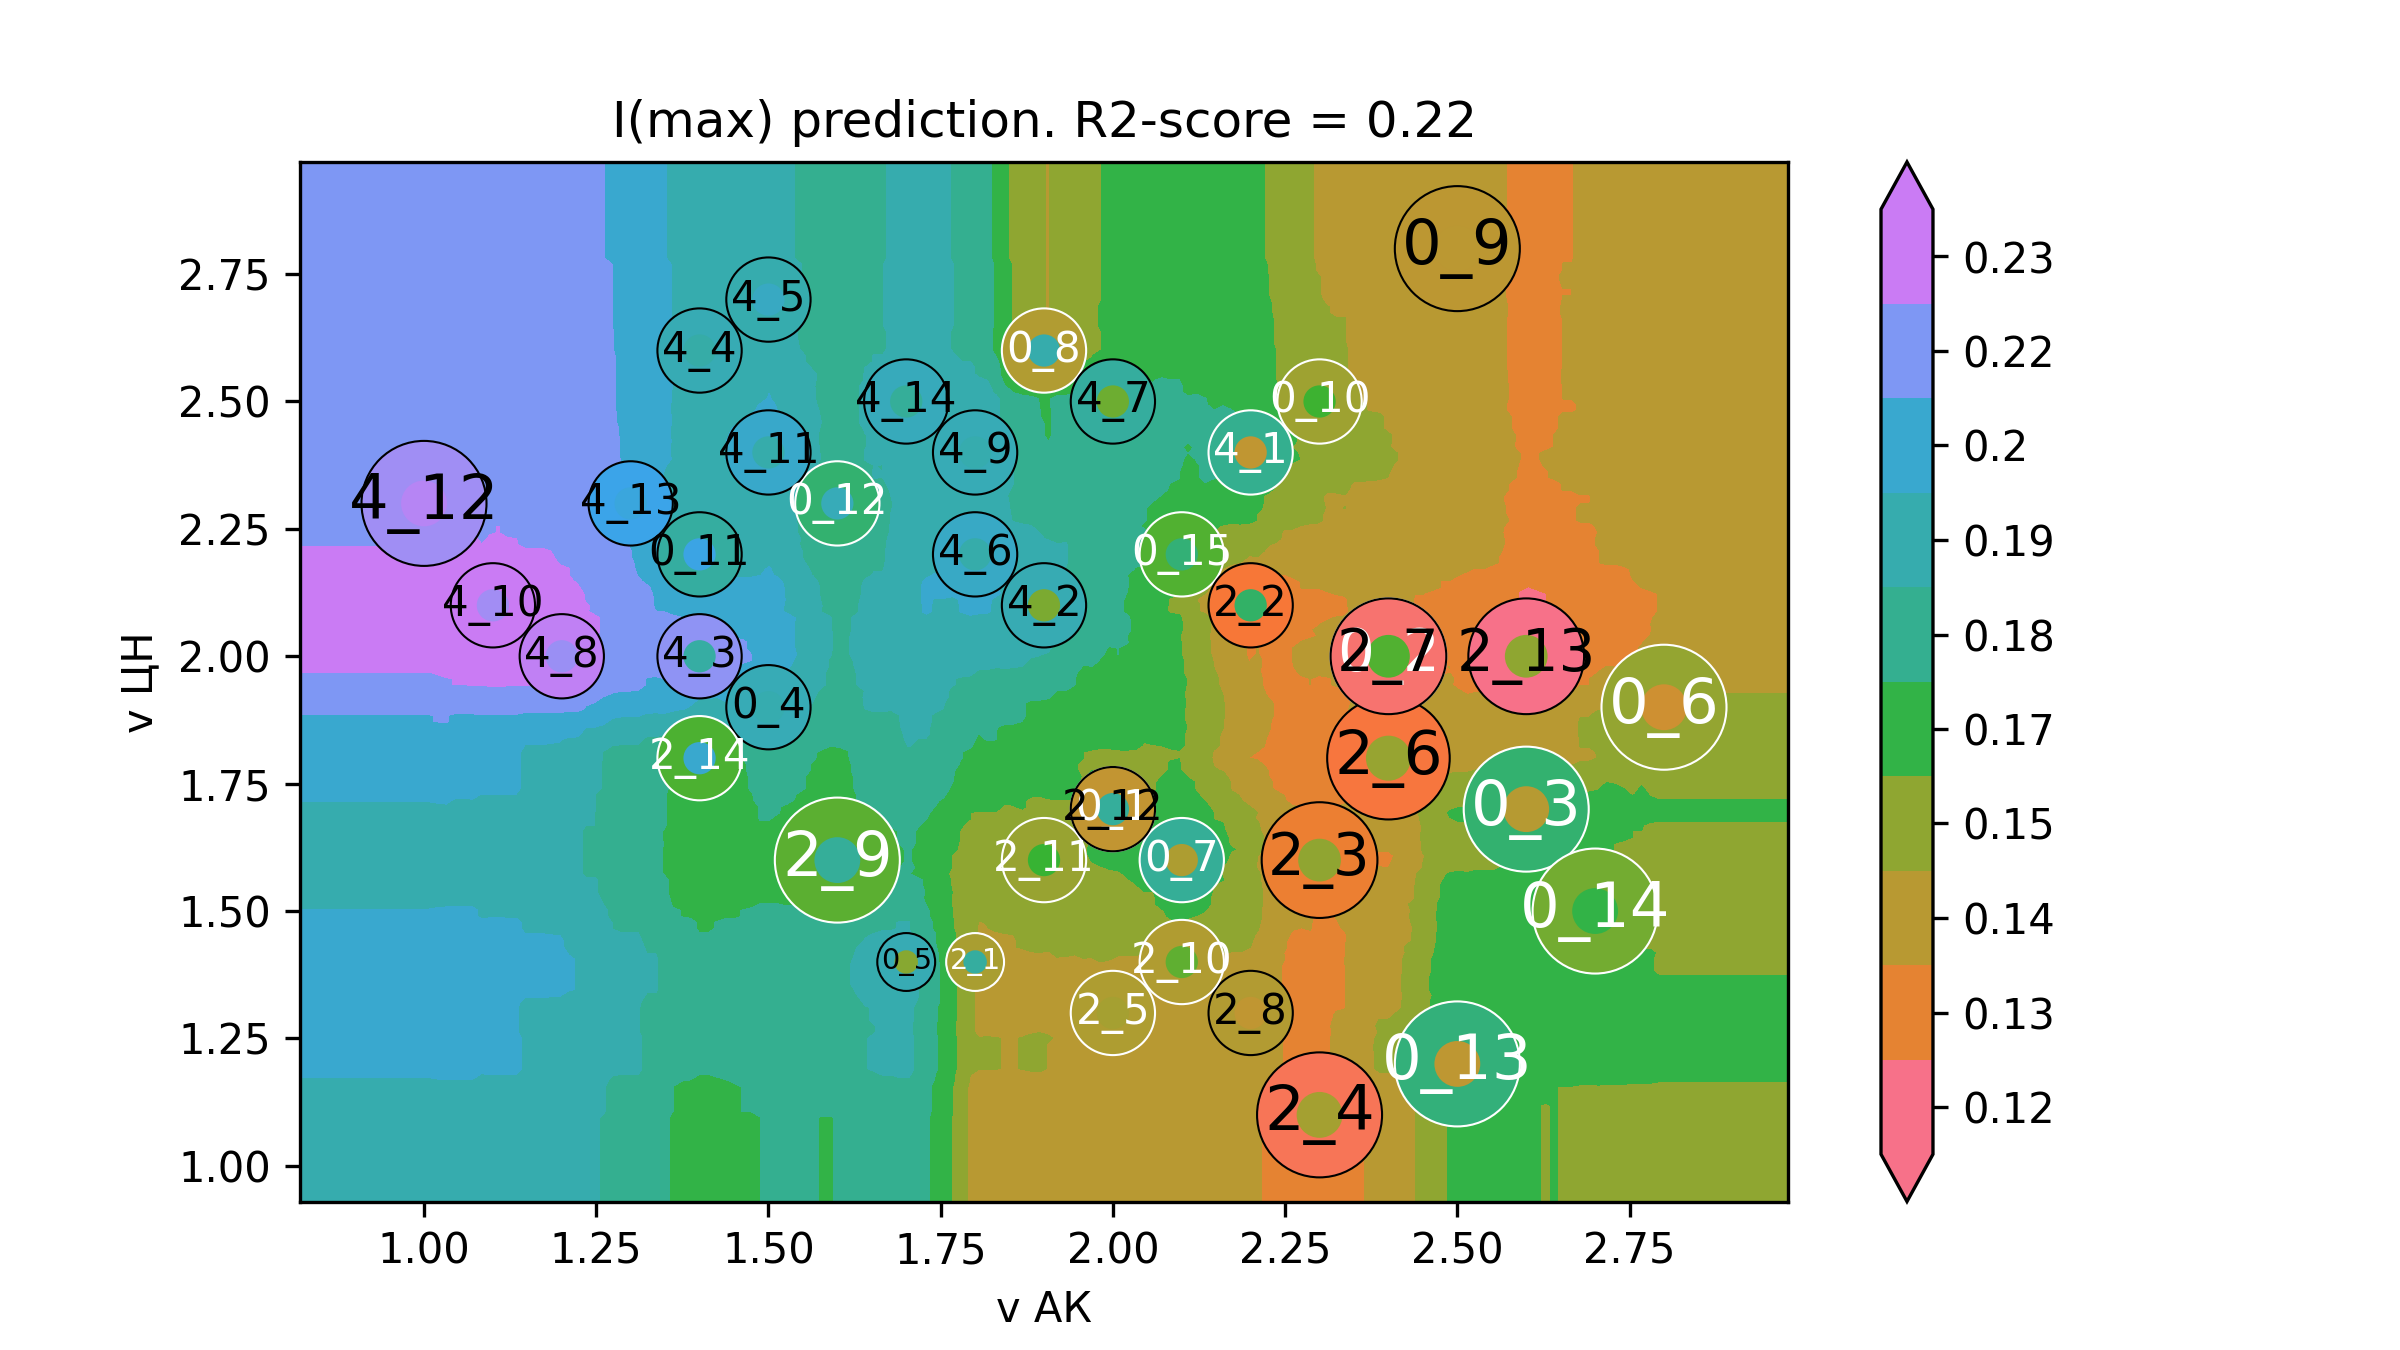

The data file committed next to this chart (first rows):
v АК, v ЦН, I(max)
0.64, 0.76, 0.1948
0.6527, 0.76, 0.1948
0.6653, 0.76, 0.1948
0.678, 0.76, 0.1948
0.6907, 0.76, 0.1948
0.7033, 0.76, 0.1948
0.716, 0.76, 0.1948
0.7286, 0.76, 0.1948
0.7413, 0.76, 0.1948
0.754, 0.76, 0.1948
0.7666, 0.76, 0.1948
0.7793, 0.76, 0.1948
0.792, 0.76, 0.1948
0.8046, 0.76, 0.1948
0.8173, 0.76, 0.1948
0.8299, 0.76, 0.1948
0.8426, 0.76, 0.1948
0.8553, 0.76, 0.1948
0.8679, 0.76, 0.1948
0.8806, 0.76, 0.1948
0.8933, 0.76, 0.1948
0.9059, 0.76, 0.1948
0.9186, 0.76, 0.1948
0.9313, 0.76, 0.1948
0.9439, 0.76, 0.1948
0.9566, 0.76, 0.1948
0.9692, 0.76, 0.1948
0.9819, 0.76, 0.1948
0.9946, 0.76, 0.1948
1.007, 0.76, 0.1948
1.02, 0.76, 0.1952
1.033, 0.76, 0.1952
1.045, 0.76, 0.1952
1.058, 0.76, 0.1952
1.071, 0.76, 0.1952
1.083, 0.76, 0.1937
1.096, 0.76, 0.1939
1.109, 0.76, 0.1939
1.121, 0.76, 0.1938
1.134, 0.76, 0.1938
1.147, 0.76, 0.192
1.159, 0.76, 0.192
1.172, 0.76, 0.192
1.185, 0.76, 0.1919
1.197, 0.76, 0.1918
1.21, 0.76, 0.1901
1.223, 0.76, 0.1901
1.235, 0.76, 0.1872
1.248, 0.76, 0.1872
1.261, 0.76, 0.1847
1.273, 0.76, 0.1815
1.286, 0.76, 0.1811
1.298, 0.76, 0.1811
1.311, 0.76, 0.1811
1.324, 0.76, 0.1783
1.336, 0.76, 0.1783
1.349, 0.76, 0.1755
1.362, 0.76, 0.1712
1.374, 0.76, 0.1704
1.387, 0.76, 0.17
... 39,940 more rows
